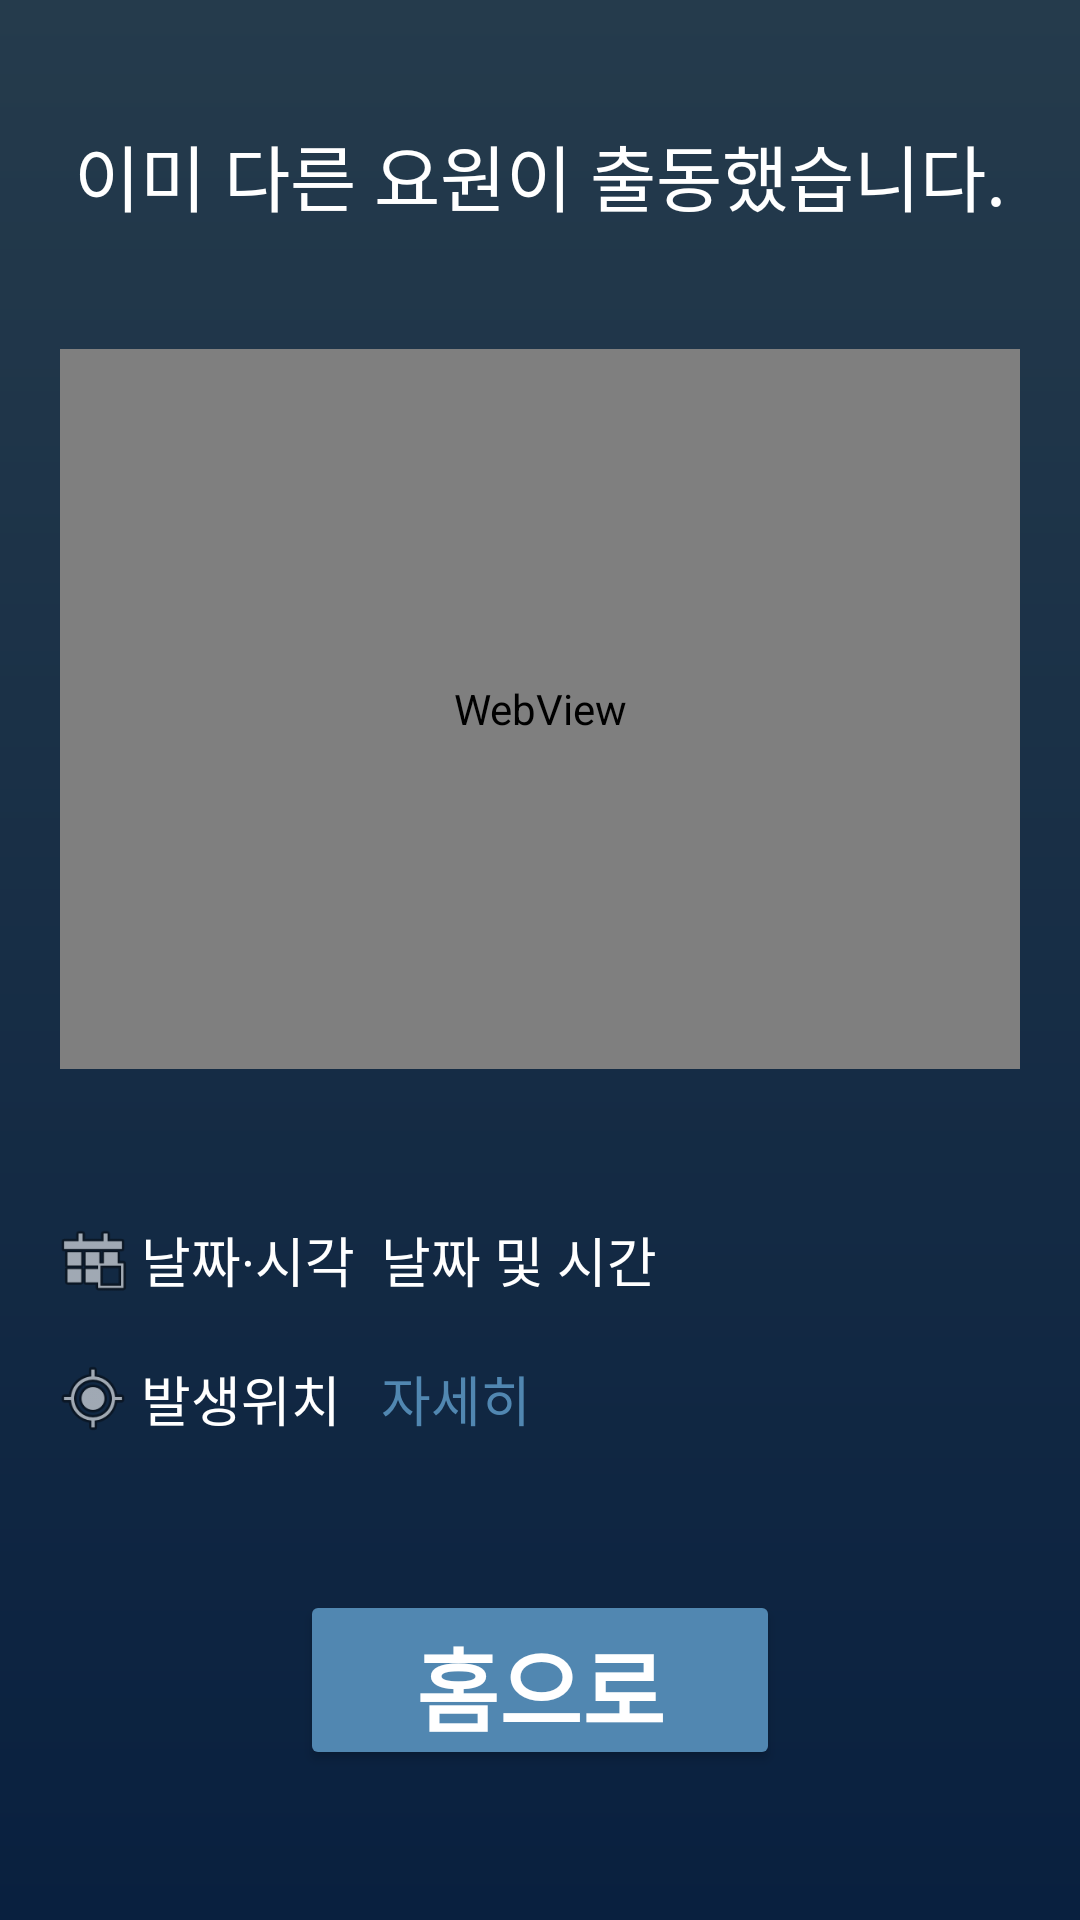

Reconstruct the res/layout file that produces this screen, plus the resources it refers to.
<!-- AndroidManifest.xml: application theme Theme.MaterialComponents.NoActionBar -->
<!-- res/layout/already_sb_on_the_spot.xml -->
<?xml version="1.0" encoding="utf-8"?>
<androidx.constraintlayout.widget.ConstraintLayout
    xmlns:android="http://schemas.android.com/apk/res/android"
    xmlns:app="http://schemas.android.com/apk/res-auto"
    xmlns:tools="http://schemas.android.com/tools"
    android:layout_width="match_parent"
    android:layout_height="match_parent"
    tools:context=".AlreadySbOnTheSpot"
    android:background="@drawable/bg_grad">

    <TextView
        android:id="@+id/explanation1"
        android:layout_width="wrap_content"
        android:layout_height="wrap_content"
        android:text="이미 다른 요원이 출동했습니다."
        android:textColor="#FFFFFF"
        android:textSize="24sp"
        app:layout_constraintEnd_toEndOf="parent"
        app:layout_constraintStart_toStartOf="parent"
        app:layout_constraintTop_toTopOf="parent"
        app:layout_constraintBottom_toTopOf="@+id/webview_login"/>


    

    <WebView
        android:id="@+id/webview_login"
        android:layout_width="320dp"
        android:layout_height="240dp"
        app:layout_constraintBottom_toTopOf="@+id/tableLayout"
        app:layout_constraintEnd_toEndOf="parent"
        app:layout_constraintStart_toStartOf="parent"
        app:layout_constraintTop_toBottomOf="@+id/explanation1"/>

    <TableLayout
        android:id="@+id/tableLayout"
        android:layout_width="350dp"
        android:layout_height="wrap_content"
        android:stretchColumns="2"
        app:layout_constraintBottom_toTopOf="@+id/goHome"
        app:layout_constraintStart_toStartOf="parent"
        app:layout_constraintEnd_toEndOf="parent"
        app:layout_constraintTop_toBottomOf="@+id/webview_login"
        app:layout_constraintVertical_bias="0.5"
        >

        <TableRow
            android:id="@+id/DATETIME"
            android:layout_width="match_parent"
            android:layout_height="match_parent"
            android:padding="10dp">

            <ImageView
                android:id="@+id/dateTimeIcon"
                android:layout_width="match_parent"
                android:layout_height="match_parent"
                android:contentDescription="발생날짜"
                app:srcCompat="@android:drawable/ic_menu_today" />

            <TextView
                android:id="@+id/dateTime"
                android:layout_width="80dp"
                android:layout_height="wrap_content"
                android:layout_gravity="left"
                android:text="날짜·시각"
                android:textColor="#FFFFFF"
                android:textSize="18sp" />

            <TextView
                android:id="@+id/dateTimeDetail"
                android:layout_width="wrap_content"
                android:layout_height="wrap_content"
                android:text="날짜 및 시간"
                android:textColor="#FFFFFF"
                android:textSize="18sp" />

        </TableRow>

        <TableRow
            android:id="@+id/LOCATION"
            android:layout_width="match_parent"
            android:layout_height="match_parent"
            android:padding="10dp">

            <ImageView
                android:id="@+id/locationIcon"
                android:layout_width="match_parent"
                android:layout_height="match_parent"
                android:contentDescription="발생위치"
                app:srcCompat="@android:drawable/ic_menu_mylocation" />

            <TextView
                android:id="@+id/location"
                android:layout_width="80dp"
                android:layout_height="wrap_content"
                android:layout_gravity="left"
                android:text="발생위치"
                android:textColor="#FFFFFF"
                android:textSize="18sp" />

            <TextView
                android:id="@+id/locationDetail"
                android:layout_width="wrap_content"
                android:layout_height="wrap_content"
                android:layout_span="2"
                android:autoLink="all"
                android:linksClickable="true"
                android:singleLine="false"
                android:text="자세히"
                android:textColor="#5187B1"
                android:textSize="18sp" />

        </TableRow>
    </TableLayout>

    <Button
        android:id="@+id/goHome"
        android:layout_width="160dp"
        android:layout_height="60dp"
        android:layout_marginBottom="50dp"
        android:text="홈으로"
        android:textColor="@color/white"
        android:textIsSelectable="false"
        android:textSize="30sp"
        android:textStyle="bold"
        android:visibility="visible"
        app:backgroundTint="#5187B1"
        app:layout_constraintBottom_toBottomOf="parent"
        app:layout_constraintEnd_toEndOf="parent"
        app:layout_constraintStart_toStartOf="parent"
        app:cornerRadius="30dp"/>

</androidx.constraintlayout.widget.ConstraintLayout>
<!-- resources referenced by this layout -->
<resources>
  <!-- drawable bg_grad (drawable) -->
  <?xml version="1.0" encoding="utf-8"?>
  <shape xmlns:android="http://schemas.android.com/apk/res/android"
      android:shape="rectangle">
      <gradient
          android:angle="90"
          android:startColor="#09203f"
          android:endColor="#253B4C" />
  </shape>
  <!-- not gathered from this repository: default colours our renderer supplied (Android Studio template values) -->
  <color name="white">#FFFFFFFF</color>
</resources>
